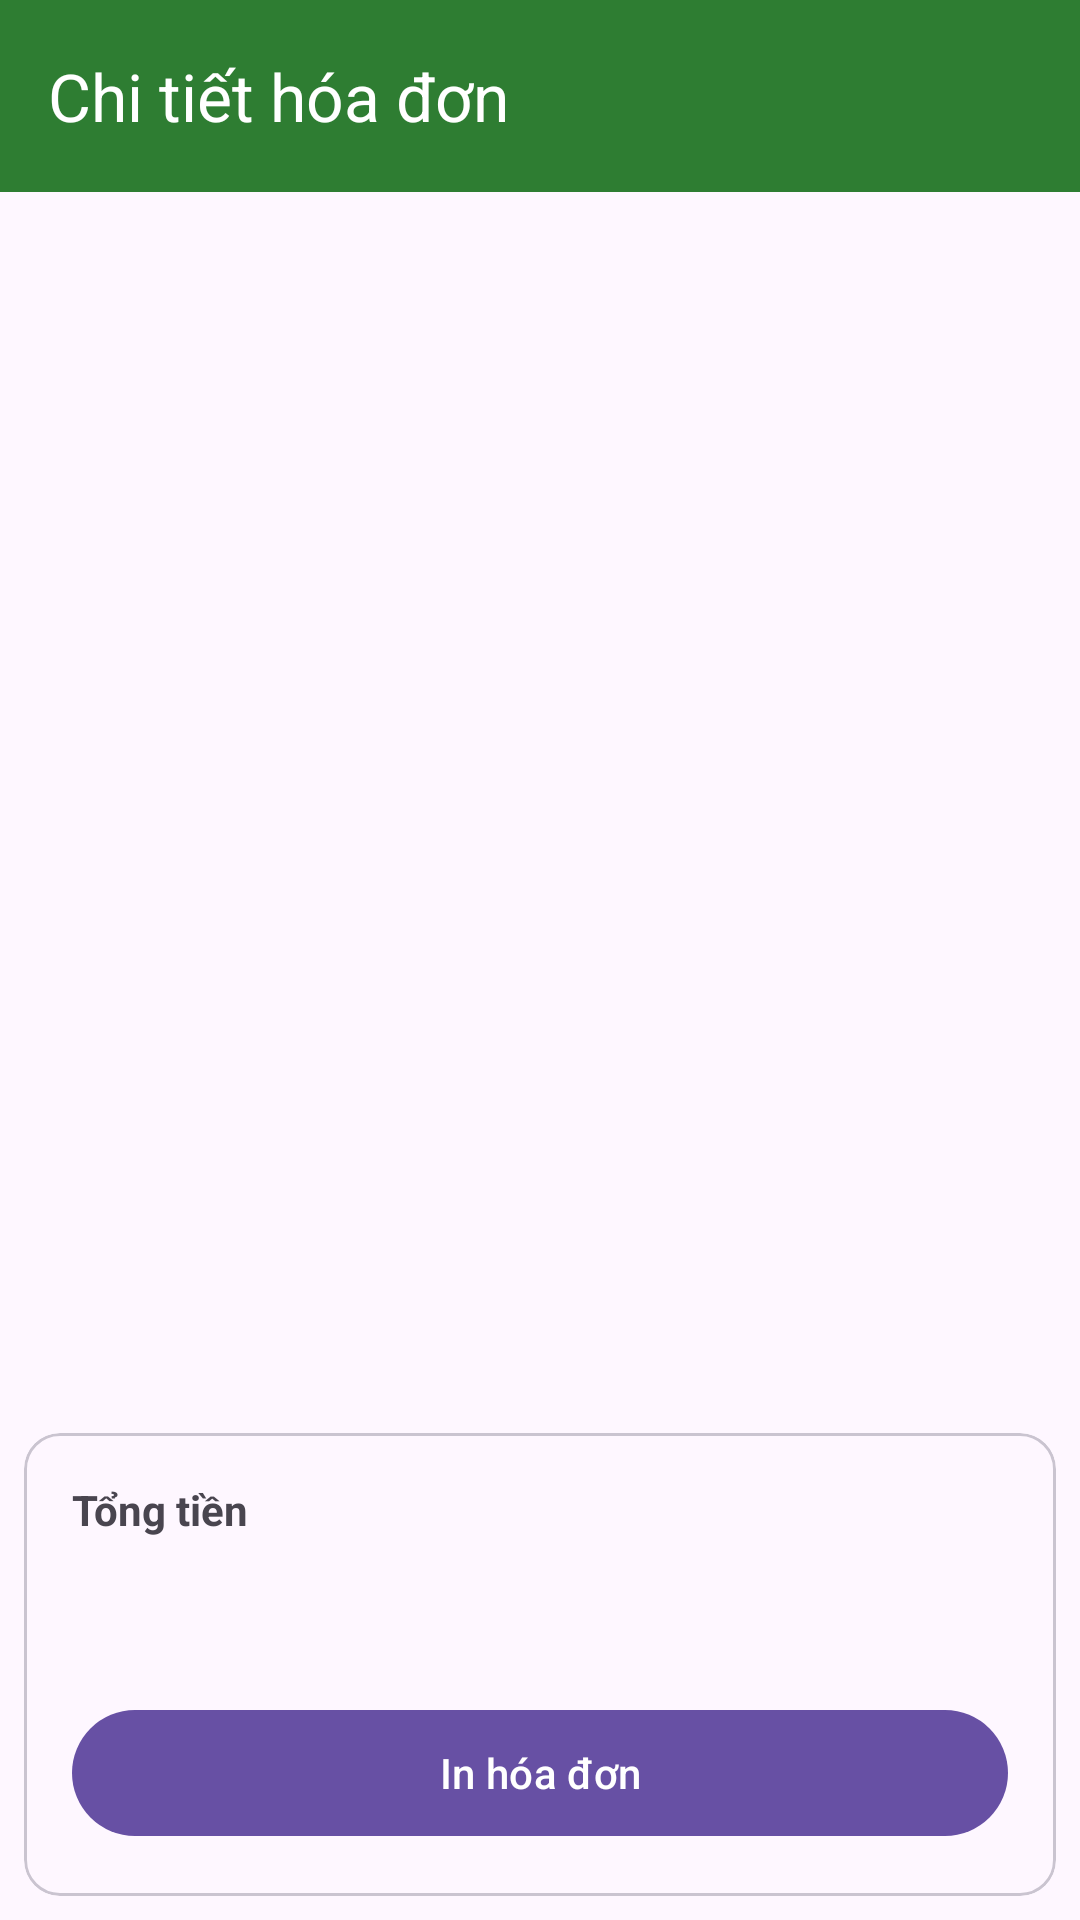

Reconstruct the res/layout file that produces this screen, plus the resources it refers to.
<!-- AndroidManifest.xml: application theme Theme.TapHoaBayPhuoc -->
<!-- res/layout/activity_invoice_detail.xml -->
<?xml version="1.0" encoding="utf-8"?>
<androidx.constraintlayout.widget.ConstraintLayout
    xmlns:android="http://schemas.android.com/apk/res/android"
    xmlns:app="http://schemas.android.com/apk/res-auto"
    android:layout_width="match_parent"
    android:layout_height="match_parent">

    <androidx.appcompat.widget.Toolbar
        android:id="@+id/toolbar"
        android:layout_width="0dp"
        android:layout_height="?attr/actionBarSize"
        android:background="#2E7D32"
        app:title="Chi tiết hóa đơn"
        app:titleTextColor="@android:color/white"
        app:layout_constraintTop_toTopOf="parent"
        app:layout_constraintStart_toStartOf="parent"
        app:layout_constraintEnd_toEndOf="parent"/>

    <TextView
        android:id="@+id/txtCode"
        android:layout_width="wrap_content"
        android:layout_height="wrap_content"
        android:textStyle="bold"
        android:textSize="18sp"
        android:layout_margin="12dp"
        app:layout_constraintTop_toBottomOf="@id/toolbar"
        app:layout_constraintStart_toStartOf="parent"/>

    <TextView
        android:id="@+id/txtDate"
        android:layout_width="wrap_content"
        android:layout_height="wrap_content"
        app:layout_constraintTop_toBottomOf="@id/txtCode"
        app:layout_constraintStart_toStartOf="@id/txtCode"/>

    <androidx.recyclerview.widget.RecyclerView
        android:id="@+id/rvDetail"
        android:layout_width="0dp"
        android:layout_height="0dp"
        android:layout_marginTop="8dp"
        app:layout_constraintTop_toBottomOf="@id/txtDate"
        app:layout_constraintBottom_toTopOf="@id/layoutBottom"
        app:layout_constraintStart_toStartOf="parent"
        app:layout_constraintEnd_toEndOf="parent"/>

    <com.google.android.material.card.MaterialCardView
        android:id="@+id/layoutBottom"
        android:layout_width="0dp"
        android:layout_height="wrap_content"
        android:layout_margin="8dp"
        app:layout_constraintBottom_toBottomOf="parent"
        app:layout_constraintStart_toStartOf="parent"
        app:layout_constraintEnd_toEndOf="parent">

        <LinearLayout
            android:layout_width="match_parent"
            android:layout_height="wrap_content"
            android:orientation="vertical"
            android:padding="16dp">

            <TextView
                android:layout_width="wrap_content"
                android:layout_height="wrap_content"
                android:text="Tổng tiền"
                android:textStyle="bold"/>

            <TextView
                android:id="@+id/txtTotal"
                android:layout_width="wrap_content"
                android:layout_height="wrap_content"
                android:textSize="28sp"
                android:textStyle="bold"
                android:textColor="#2E7D32"/>

            <com.google.android.material.button.MaterialButton
                android:id="@+id/btnPrint"
                android:layout_width="match_parent"
                android:layout_height="50dp"
                android:layout_marginTop="16dp"
                android:text="In hóa đơn"/>

        </LinearLayout>

    </com.google.android.material.card.MaterialCardView>

</androidx.constraintlayout.widget.ConstraintLayout>
<!-- resources referenced by this layout -->
<resources>
  <style name="Theme.TapHoaBayPhuoc" parent="Base.Theme.TapHoaBayPhuoc" />
  <style name="Base.Theme.TapHoaBayPhuoc" parent="Theme.Material3.DayNight.NoActionBar">
          
          
      </style>
</resources>
